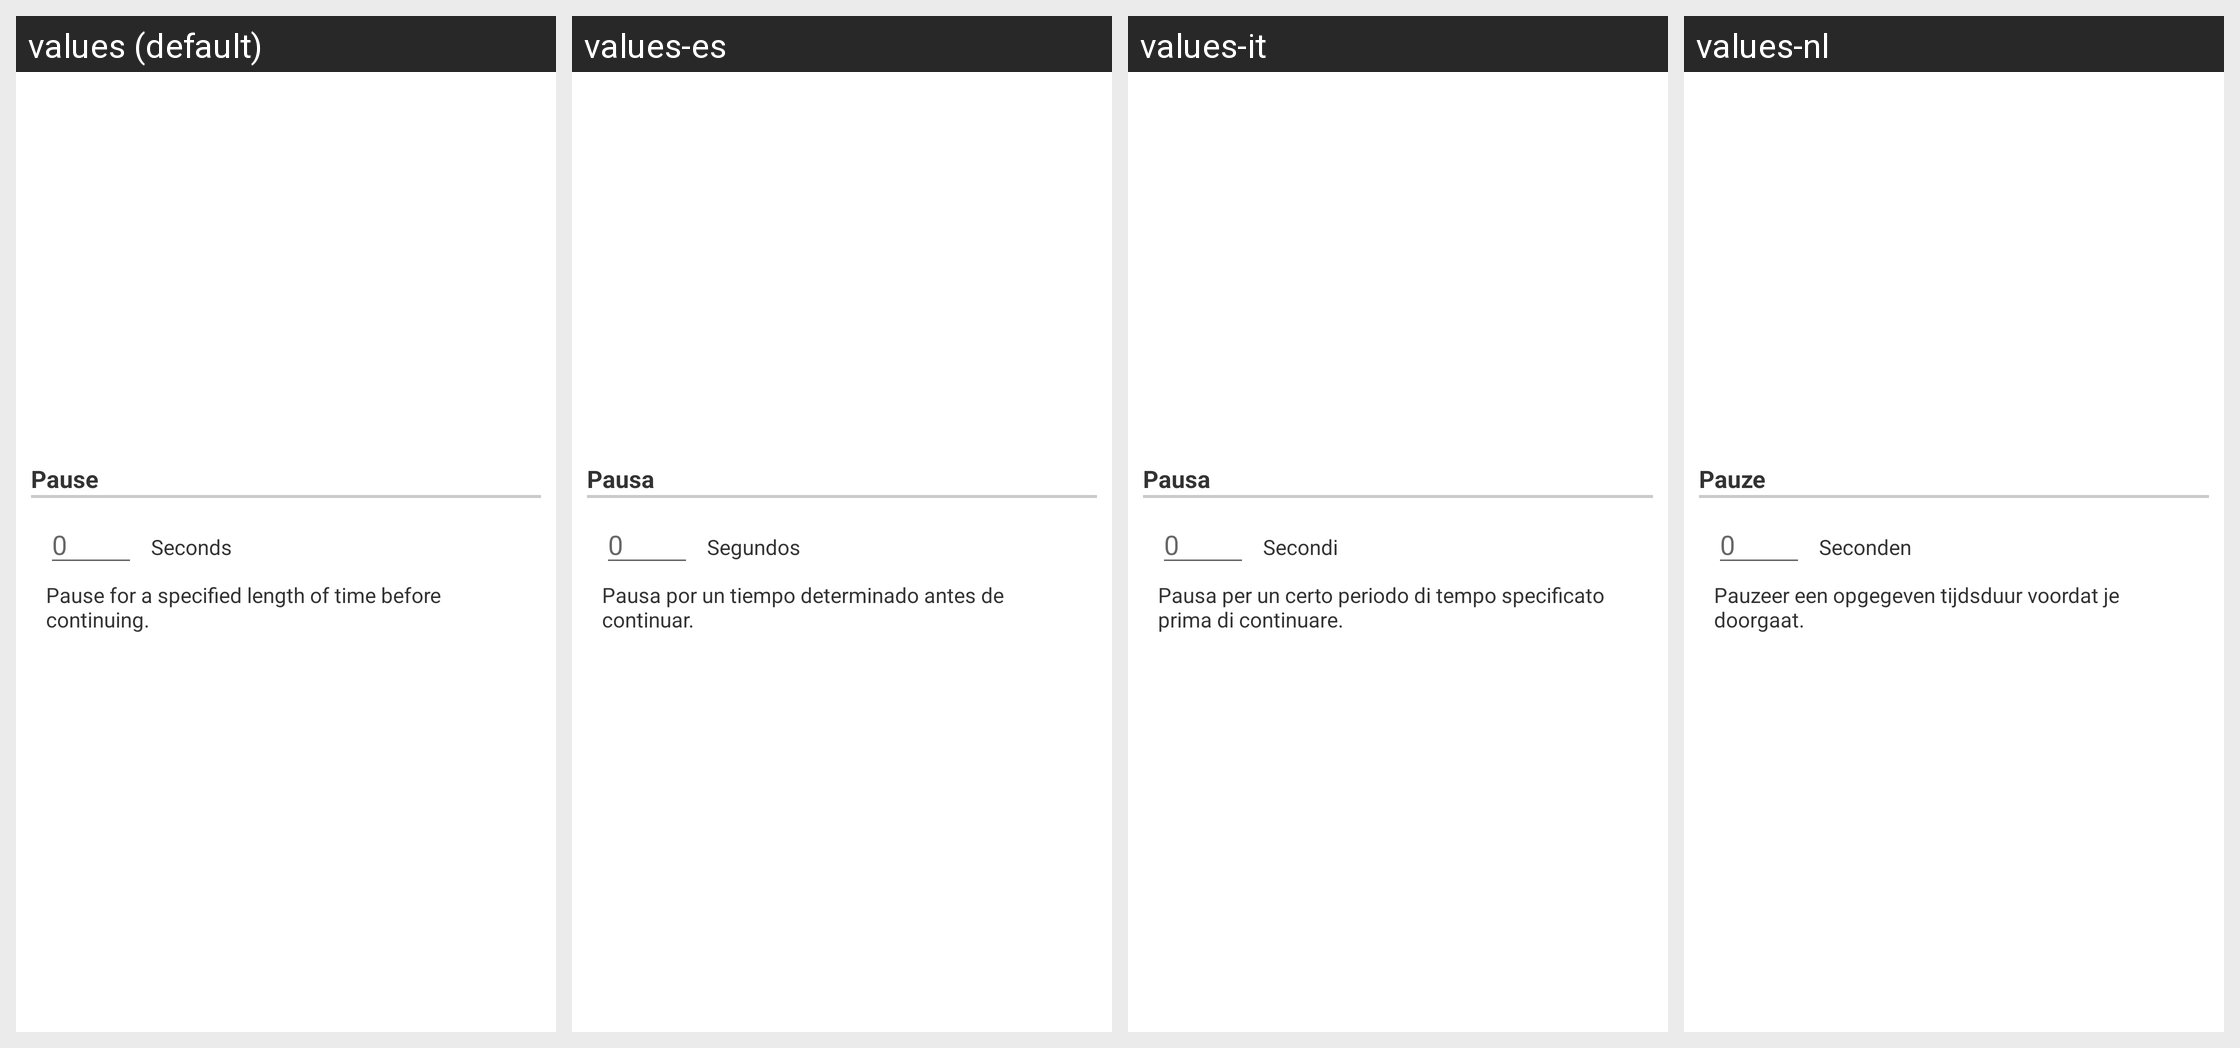

Strings drawn on this Android screen and how each of the app's shown locales translates them:
Android screen res/layout/configuration_dialog_option054.xml rendered under 4 locales, left to right: values (default), values-es, values-it, values-nl. Device: Nexus 5 (rendered at 1080×1920; each locale shown at half size, 540×960, under a caption strip naming it); theme Theme.MaterialComponents.DayNight.NoActionBar.
Other locales in the repository, not shown: values-da, values-de, values-el, values-fr, values-hr, values-hu, values-ja, values-ko, values-pl, values-pt, values-ru, values-zh-rCN, values-zh-rTW.
Strings drawn on this screen, with the default value and each locale's value (text and hints the layout hard-codes, and strings that could not be matched under every locale, appear in the picture but are not listed):

layoutAppPause
  values: Pause
  values-es: Pausa
  values-it: Pausa
  values-nl: Pauze

timeSeconds
  values: Seconds
  values-es: Segundos
  values-it: Secondi
  values-nl: Seconden

layoutAppPauseSubTitle
  values: Pause for a specified length of time before continuing.
  values-es: Pausa por un tiempo determinado antes de continuar.
  values-it: Pausa per un certo periodo di tempo specificato prima di continuare.
  values-nl: Pauzeer een opgegeven tijdsduur voordat je doorgaat.
